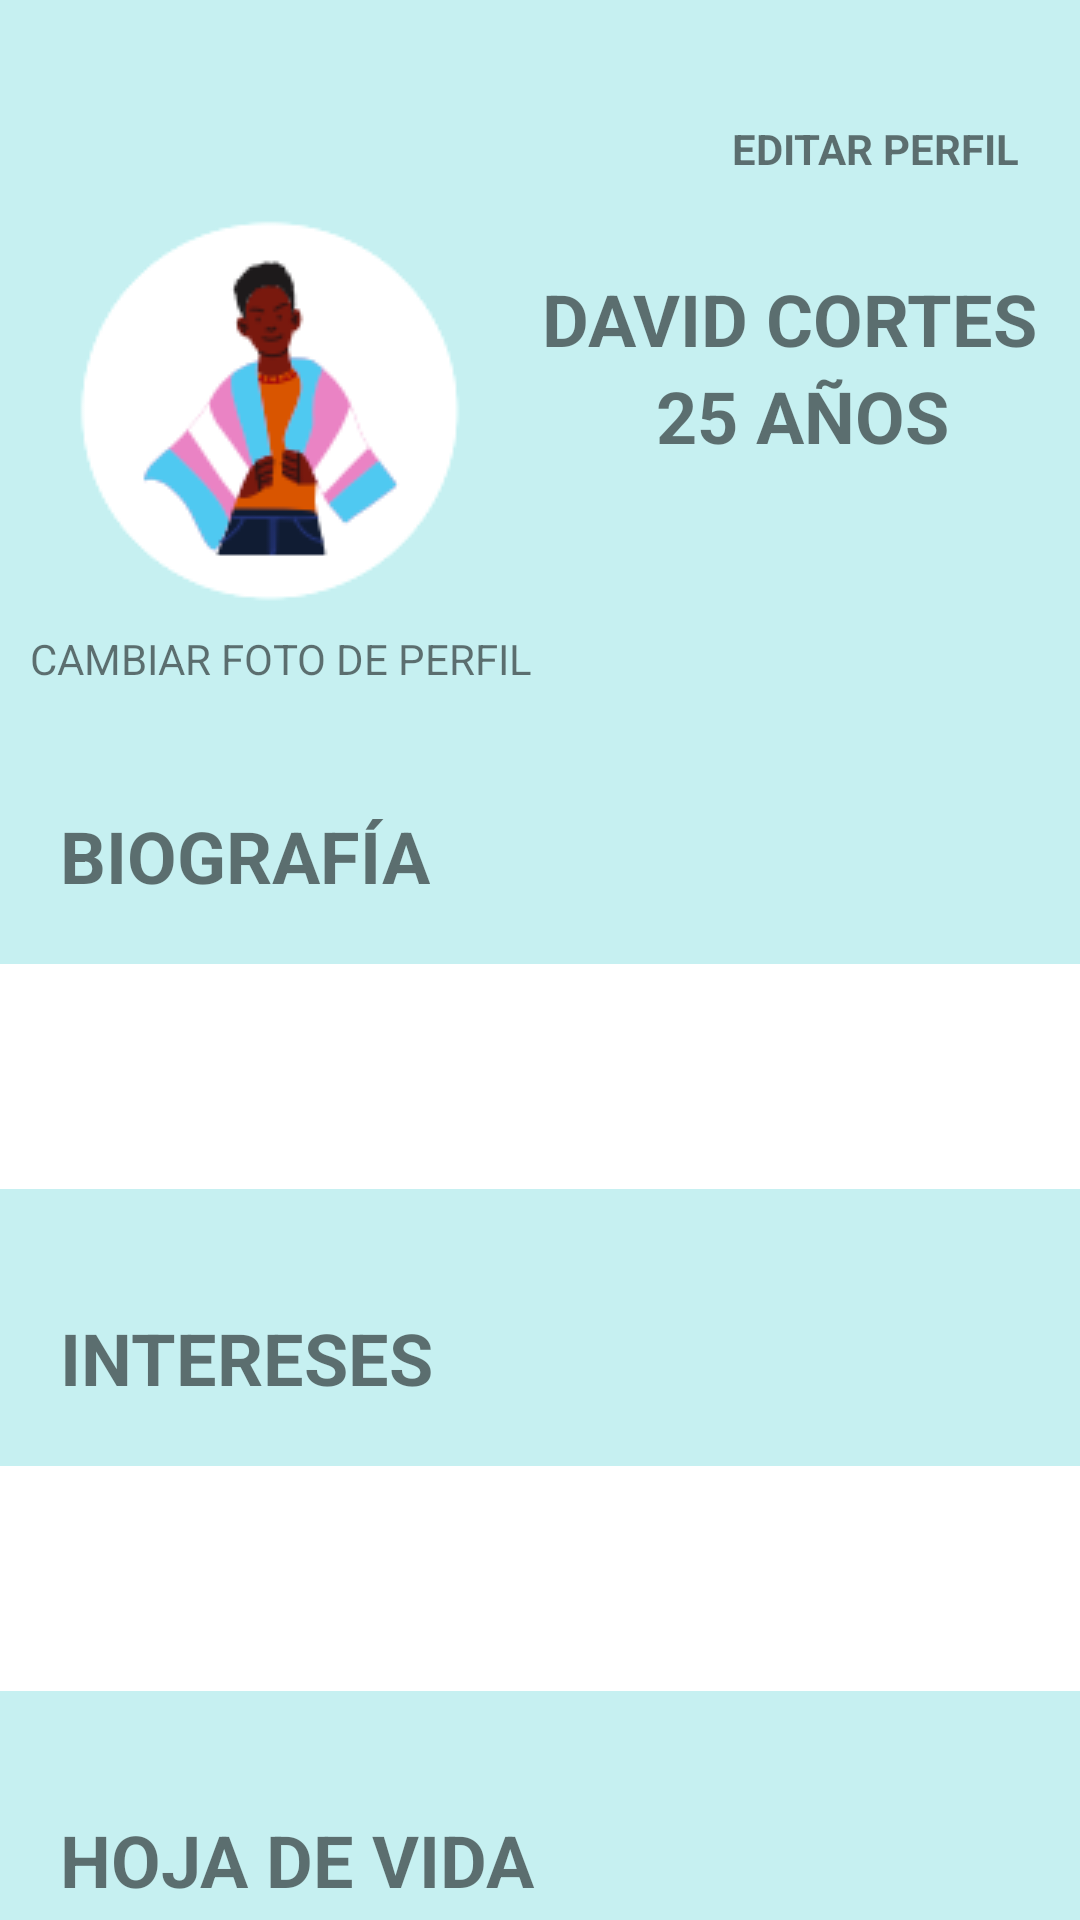

The Android layout XML behind this screen, and the referenced resources:
<!-- AndroidManifest.xml: application theme Theme.Reconciliapp -->
<!-- res/layout/activity_profile.xml -->
<?xml version="1.0" encoding="utf-8"?>
<androidx.constraintlayout.widget.ConstraintLayout xmlns:android="http://schemas.android.com/apk/res/android"
    xmlns:app="http://schemas.android.com/apk/res-auto"
    xmlns:tools="http://schemas.android.com/tools"
    android:layout_width="match_parent"
    android:layout_height="match_parent"
    android:background="@color/primaryColor"
    tools:context=".ProfileActivity">

    <TextView
        android:id="@+id/textViewEditProfile"
        android:layout_width="wrap_content"
        android:layout_height="wrap_content"
        android:layout_marginTop="40dp"
        android:layout_marginEnd="20dp"
        android:text="EDITAR PERFIL"
        android:textStyle="bold"
        app:layout_constraintEnd_toEndOf="parent"
        app:layout_constraintTop_toTopOf="parent" />

    <ImageView
        android:id="@+id/imageView8"
        android:layout_width="wrap_content"
        android:layout_height="wrap_content"
        android:layout_marginStart="20dp"
        android:layout_marginTop="70dp"
        app:layout_constraintStart_toStartOf="parent"
        app:layout_constraintTop_toTopOf="parent"
        app:srcCompat="@mipmap/perfile" />

    <TextView
        android:id="@+id/textViewName"
        android:layout_width="wrap_content"
        android:layout_height="wrap_content"
        android:layout_marginTop="90dp"
        android:text="DAVID CORTES"
        android:textSize="24sp"
        android:textStyle="bold"
        app:layout_constraintEnd_toEndOf="parent"
        app:layout_constraintHorizontal_bias="0.575"
        app:layout_constraintStart_toEndOf="@+id/imageView8"
        app:layout_constraintTop_toTopOf="parent" />

    <TextView
        android:id="@+id/textViewAge"
        android:layout_width="wrap_content"
        android:layout_height="wrap_content"
        android:layout_marginStart="82dp"
        android:layout_marginEnd="69dp"
        android:text="25 AÑOS"
        android:textSize="24sp"
        android:textStyle="bold"
        app:layout_constraintEnd_toEndOf="parent"
        app:layout_constraintStart_toEndOf="@+id/imageView8"
        app:layout_constraintTop_toBottomOf="@+id/textViewName" />

    <TextView
        android:id="@+id/textViewChangePicture"
        android:layout_width="wrap_content"
        android:layout_height="wrap_content"
        android:layout_marginStart="10dp"
        android:text="CAMBIAR FOTO DE PERFIL"
        app:layout_constraintStart_toStartOf="parent"
        app:layout_constraintTop_toBottomOf="@+id/imageView8" />

    <EditText
        android:id="@+id/EditTextBiografia"
        style="@style/Widget.AppCompat.AutoCompleteTextView"
        android:layout_width="367dp"
        android:layout_height="75dp"
        android:layout_marginTop="20dp"
        android:background="@drawable/edittext_border_color"
        android:ems="10"
        android:inputType="textMultiLine|text|textImeMultiLine"
        android:maxLength="500"
        android:textColor="#000000"
        app:layout_constraintEnd_toEndOf="parent"
        app:layout_constraintStart_toStartOf="parent"
        app:layout_constraintTop_toBottomOf="@+id/textViewBio" />

    <TextView
        android:id="@+id/textViewBio"
        android:layout_width="wrap_content"
        android:layout_height="wrap_content"
        android:layout_marginStart="20dp"
        android:layout_marginTop="40dp"
        android:text="BIOGRAFÍA"
        android:textSize="24sp"
        android:textStyle="bold"
        app:layout_constraintStart_toStartOf="parent"
        app:layout_constraintTop_toBottomOf="@+id/textViewChangePicture" />

    <TextView
        android:id="@+id/textViewInterest"
        android:layout_width="wrap_content"
        android:layout_height="wrap_content"
        android:layout_marginStart="20dp"
        android:layout_marginTop="40dp"
        android:text="INTERESES"
        android:textSize="24sp"
        android:textStyle="bold"
        app:layout_constraintStart_toStartOf="parent"
        app:layout_constraintTop_toBottomOf="@+id/EditTextBiografia" />

    <EditText
        android:id="@+id/EditTextInterest"
        style="@style/Widget.AppCompat.AutoCompleteTextView"
        android:layout_width="367dp"
        android:layout_height="75dp"
        android:layout_marginTop="20dp"
        android:background="@drawable/edittext_border_color"
        android:ems="10"
        android:inputType="textMultiLine|text|textImeMultiLine"
        android:maxLength="500"
        android:textColor="#020202"
        app:layout_constraintEnd_toEndOf="parent"
        app:layout_constraintHorizontal_bias="0.363"
        app:layout_constraintStart_toStartOf="parent"
        app:layout_constraintTop_toBottomOf="@+id/textViewInterest" />

    <TextView
        android:id="@+id/textViewCV"
        android:layout_width="wrap_content"
        android:layout_height="wrap_content"
        android:layout_marginStart="20dp"
        android:layout_marginTop="40dp"
        android:text="HOJA DE VIDA"
        android:textSize="24sp"
        android:textStyle="bold"
        app:layout_constraintStart_toStartOf="parent"
        app:layout_constraintTop_toBottomOf="@+id/EditTextInterest" />

    <ImageView
        android:id="@+id/imageView10"
        android:layout_width="80dp"
        android:layout_height="80dp"
        android:layout_marginStart="30dp"
        app:layout_constraintStart_toStartOf="parent"
        app:layout_constraintTop_toBottomOf="@+id/textViewCV"
        app:srcCompat="@mipmap/folder" />


</androidx.constraintlayout.widget.ConstraintLayout>
<!-- resources referenced by this layout -->
<resources>
  <color name="primaryColor">#C6F0F1</color>
  <!-- drawable edittext_border_color (drawable) -->
  <?xml version="1.0" encoding="utf-8"?>
  <selector xmlns:android="http://schemas.android.com/apk/res/android">
      <item>
          <shape android:shape="rectangle">
              <solid android:color="#fff"/>
              <stroke android:width="2dp" android:color="#fff"/>
          </shape>
      </item>
  </selector>
  <!-- mipmap perfile: png bitmap (mipmap-mdpi, 6484 bytes) -->
  <style name="Theme.Reconciliapp" parent="Theme.MaterialComponents.DayNight.NoActionBar">
          
          <item name="colorPrimary">@color/primaryColor</item>
          <item name="colorPrimaryVariant">@color/primaryDarkColor</item>
          <item name="colorOnPrimary">@color/primaryLightColor</item>
          
          <item name="colorSecondary">@color/secondaryColor</item>
          <item name="colorSecondaryVariant">@color/secondaryLightColor</item>
          <item name="colorOnSecondary">@color/secondaryDarkColor</item>
          
          <item name="android:statusBarColor" tools:targetApi="l">?attr/colorPrimaryVariant</item>
  
          
  
      </style>
  <color name="primaryDarkColor">#95bdbe</color>
  <color name="primaryLightColor">#f9ffff</color>
  <color name="secondaryColor">#f89ab1</color>
  <color name="secondaryLightColor">#ffcce3</color>
  <color name="secondaryDarkColor">#c36a82</color>
</resources>
